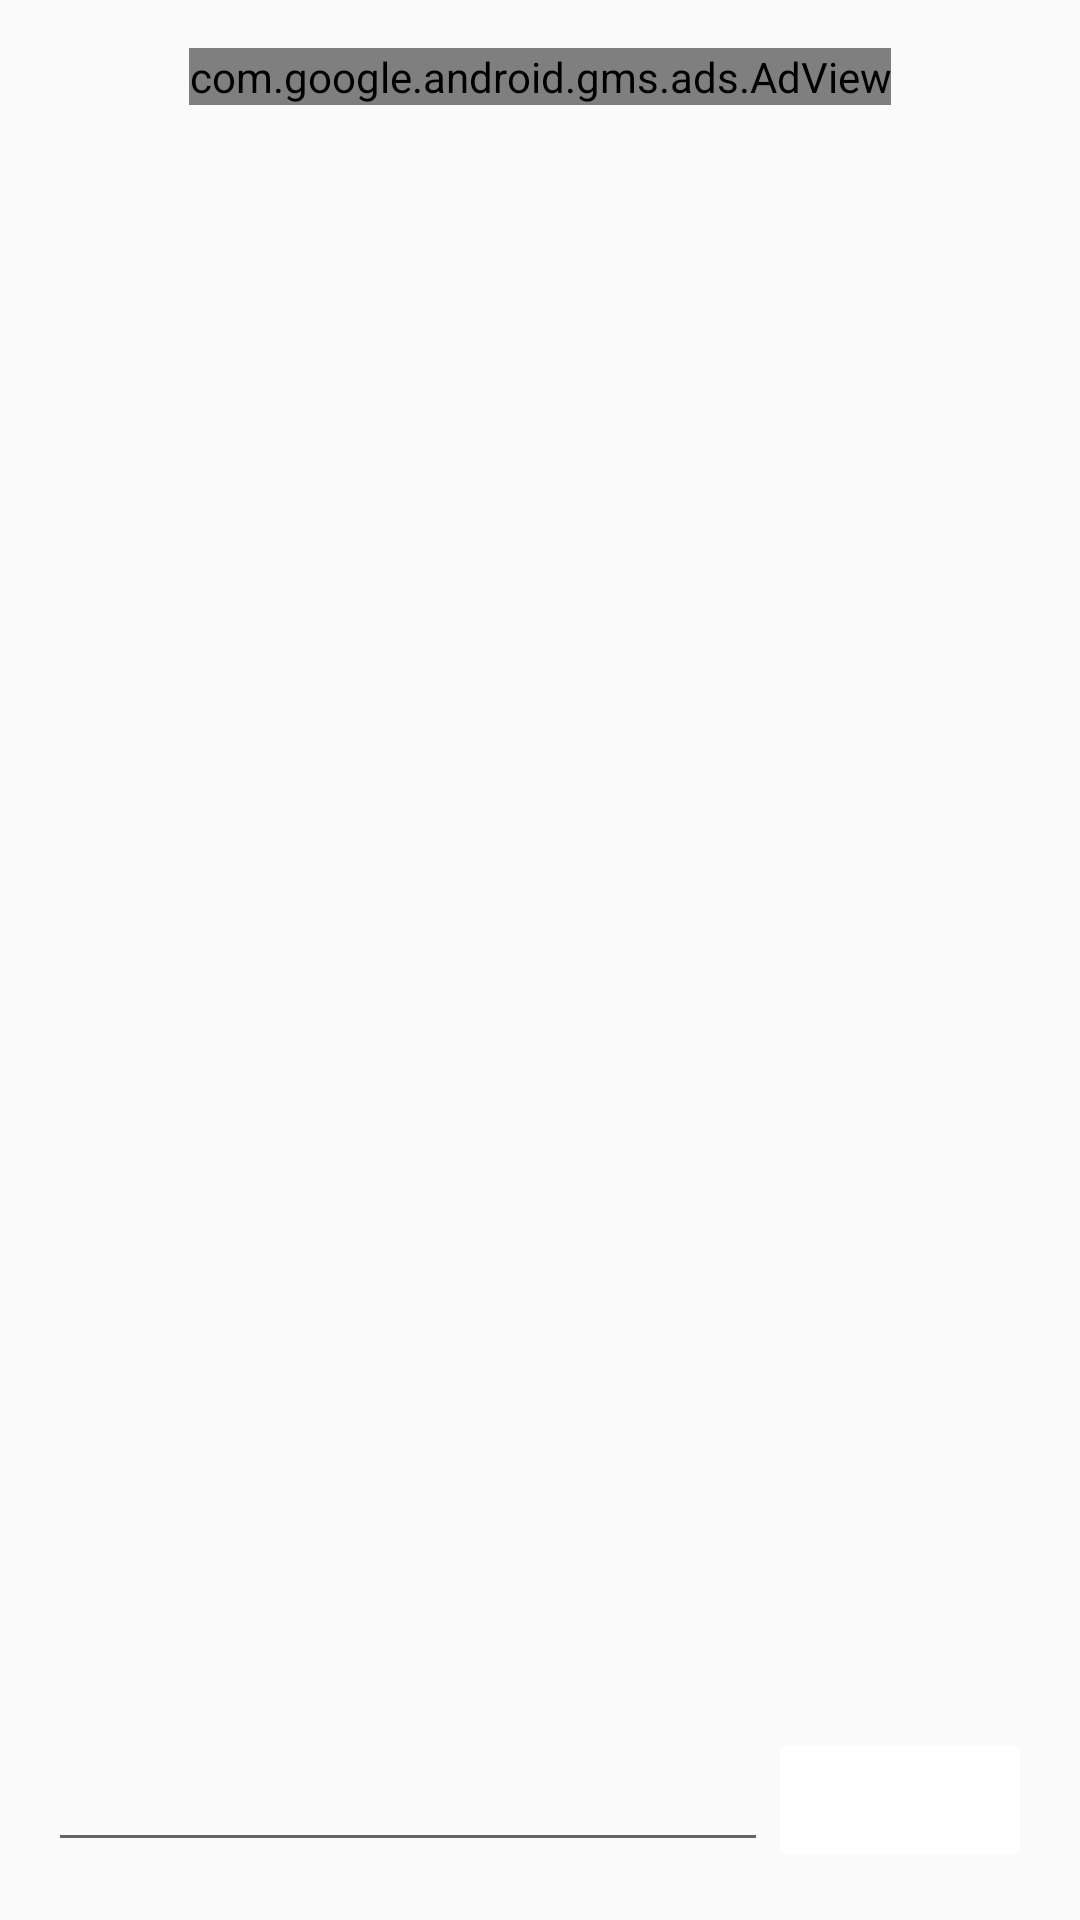

Layout XML and referenced resources for this Android screen:
<!-- AndroidManifest.xml: application theme AppTheme -->
<!-- res/layout/activity_main.xml -->
<?xml version="1.0" encoding="utf-8"?>
<RelativeLayout xmlns:android="http://schemas.android.com/apk/res/android"
    xmlns:ads="http://schemas.android.com/apk/res-auto"
    xmlns:tools="http://schemas.android.com/tools"
    android:layout_width="match_parent"
    android:layout_height="match_parent"
    android:paddingLeft="@dimen/activity_horizontal_margin"
    android:paddingTop="@dimen/activity_vertical_margin"
    android:paddingRight="@dimen/activity_horizontal_margin"
    android:paddingBottom="@dimen/activity_vertical_margin"
    tools:context=".activity.MainActivity">

    <com.google.android.gms.ads.AdView
        android:id="@+id/adView"
        android:layout_width="wrap_content"
        android:layout_height="wrap_content"
        android:layout_alignParentTop="true"
        android:layout_centerHorizontal="true"
        ads:adSize="BANNER"
        ads:adUnitId="@string/banner_ad_unit_id" />

    <androidx.recyclerview.widget.RecyclerView
        android:id="@+id/messageRecyclerView"
        android:layout_width="match_parent"
        android:layout_height="match_parent"
        android:layout_above="@+id/linearLayout"
        android:layout_below="@+id/adView" />

    <LinearLayout
        android:id="@+id/linearLayout"
        android:layout_width="match_parent"
        android:layout_height="wrap_content"
        android:layout_alignParentStart="true"
        android:layout_alignParentBottom="true"
        android:orientation="horizontal">

        <ImageView
            android:id="@+id/addMessageImageView"
            android:layout_width="wrap_content"
            android:layout_height="match_parent"
            android:src="@drawable/ic_add_black_24dp" />

        <EditText
            android:id="@+id/messageEditText"
            android:layout_width="0dp"
            android:layout_height="wrap_content"
            android:layout_gravity="center_vertical"
            android:layout_weight="1" />

        <Button
            android:id="@+id/sendButton"
            android:layout_width="wrap_content"
            android:layout_height="wrap_content"
            android:layout_gravity="bottom"
            android:enabled="false"
            android:text="SEND" />
    </LinearLayout>

    <ProgressBar
        android:id="@+id/progressBar"
        style="?android:attr/progressBarStyleLarge"
        android:layout_width="wrap_content"
        android:layout_height="wrap_content"
        android:layout_centerHorizontal="true"
        android:layout_centerVertical="true"
        android:visibility="gone" />
</RelativeLayout>
<!-- resources referenced by this layout -->
<resources>
  <dimen name="activity_horizontal_margin">16dp</dimen>
  <dimen name="activity_vertical_margin">16dp</dimen>
  <string name="banner_ad_unit_id" translatable="false">ca-app-pub-7281450262111610/2801286068</string>
  <style name="AppTheme" parent="Theme.AppCompat.Light.DarkActionBar">
          
          <item name="colorPrimary">@color/colorPrimary</item>
          <item name="colorPrimaryDark">@color/colorPrimaryDark</item>
          <item name="colorAccent">@color/colorAccent</item>
  
          <item name="android:colorButtonNormal">@drawable/button_selector</item>
          <item name="colorButtonNormal">@drawable/button_selector</item>
          <item name="android:buttonStyle">@style/FriendlyButtonStyle</item>
      </style>
  <color name="colorPrimary">#ff9800</color>
  <color name="colorPrimaryDark">#E65100</color>
  <color name="colorAccent">#2E7D32</color>
  <style name="FriendlyButtonStyle" parent="Widget.AppCompat.Button">
          <item name="android:textColor">@color/colorTitle</item>
  
      </style>
  <color name="colorTitle">#ffffff</color>
</resources>
